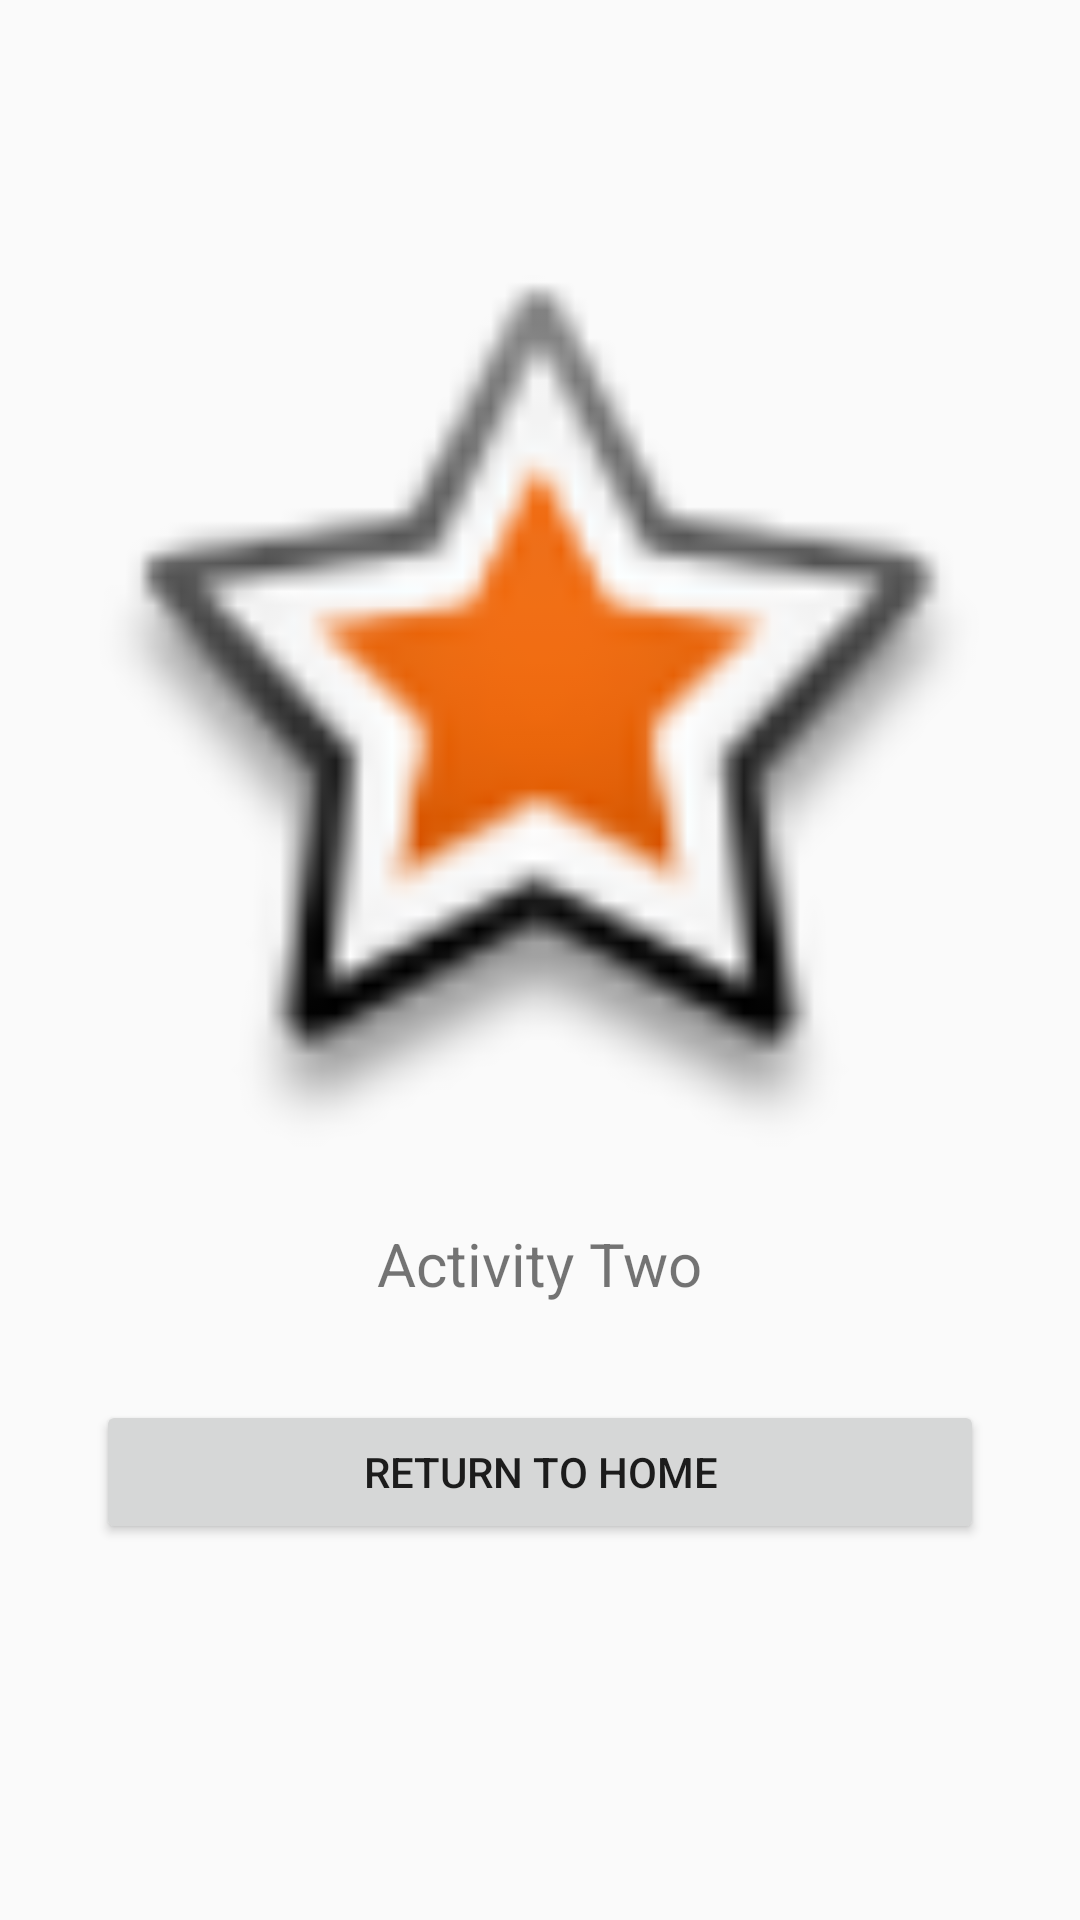

Produce the Android XML layout that renders to this screen, including the resource entries it uses.
<!-- AndroidManifest.xml: application theme AppTheme -->
<!-- res/layout/activity_two.xml -->
<?xml version="1.0" encoding="utf-8"?>
<androidx.constraintlayout.widget.ConstraintLayout xmlns:android="http://schemas.android.com/apk/res/android"
    xmlns:app="http://schemas.android.com/apk/res-auto"
    xmlns:tools="http://schemas.android.com/tools"
    android:layout_width="match_parent"
    android:layout_height="match_parent"
    tools:context=".TwoActivity">

    <ImageView
        android:id="@+id/imageView"
        android:layout_width="300dp"
        android:layout_height="300dp"
        android:src="@android:drawable/star_big_on"
        app:layout_constraintBottom_toBottomOf="parent"
        app:layout_constraintEnd_toEndOf="parent"
        app:layout_constraintStart_toStartOf="parent"
        app:layout_constraintTop_toTopOf="parent"
        app:layout_constraintVertical_bias="0.26999998" />

    <TextView
        android:id="@+id/textView2"
        android:layout_width="wrap_content"
        android:layout_height="wrap_content"
        android:layout_marginBottom="16dp"
        android:layout_marginTop="16dp"
        android:text="Activity Two"
        android:textSize="20sp"
        app:layout_constraintBottom_toBottomOf="parent"
        app:layout_constraintEnd_toEndOf="@+id/imageView"
        app:layout_constraintStart_toStartOf="@+id/imageView"
        app:layout_constraintTop_toBottomOf="@+id/imageView"
        app:layout_constraintVertical_bias="0.0" />

    <Button
        android:id="@+id/btnTwo"
        android:layout_width="match_parent"
        android:layout_height="wrap_content"
        android:layout_marginEnd="32dp"
        android:layout_marginLeft="32dp"
        android:layout_marginRight="32dp"
        android:layout_marginStart="32dp"
        android:layout_marginTop="32dp"
        android:text="Return to Home"
        app:layout_constraintEnd_toEndOf="parent"
        app:layout_constraintHorizontal_bias="1.0"
        app:layout_constraintStart_toStartOf="parent"
        app:layout_constraintTop_toBottomOf="@+id/textView2" />

</androidx.constraintlayout.widget.ConstraintLayout>
<!-- resources referenced by this layout -->
<resources>
  <style name="AppTheme" parent="Theme.AppCompat.Light.DarkActionBar">
          
          <item name="colorPrimary">@color/colorPrimary</item>
          <item name="colorPrimaryDark">@color/colorPrimaryDark</item>
          <item name="colorAccent">@color/colorAccent</item>
      </style>
      \
  <!-- not gathered from this repository: default colours our renderer supplied (Android Studio template values) -->
  <color name="colorPrimary">#FF6200EE</color>
  <color name="colorPrimaryDark">#FF3700B3</color>
  <color name="colorAccent">#FF03DAC5</color>
</resources>
